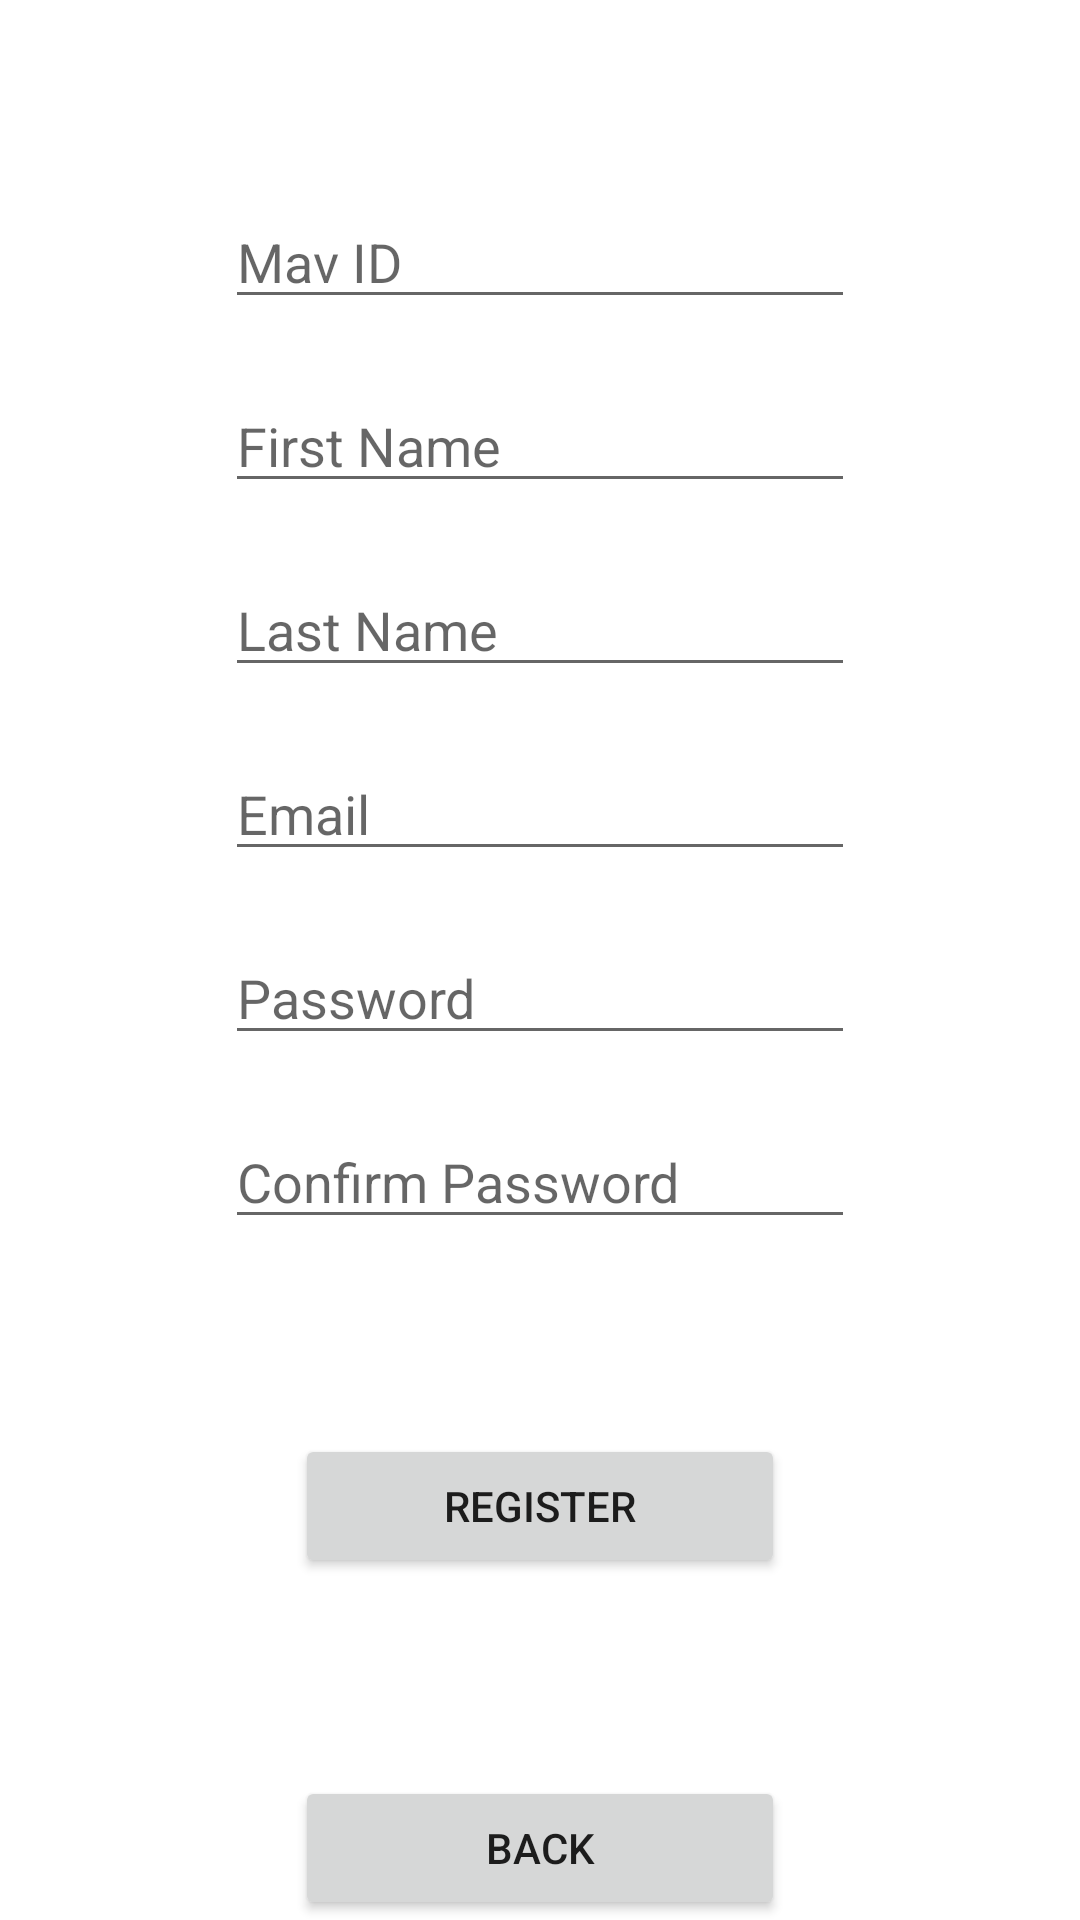

Write the Android layout XML for this screen, with the resource values it uses.
<!-- AndroidManifest.xml: application theme Theme.CSE3310DefaultProject -->
<!-- res/layout/activity_registration.xml -->
<?xml version="1.0" encoding="utf-8"?>
<RelativeLayout xmlns:android="http://schemas.android.com/apk/res/android"
    xmlns:app="http://schemas.android.com/apk/res-auto"
    xmlns:tools="http://schemas.android.com/tools"
    android:layout_width="match_parent"
    android:layout_height="match_parent"
    tools:context=".MainActivity">


    <EditText
        android:id="@+id/et_username"
        android:layout_width="wrap_content"
        android:layout_height="wrap_content"
        android:layout_alignParentTop="true"
        android:layout_centerHorizontal="true"
        android:layout_marginTop="65dp"
        android:ems="10"
        android:inputType="text"
        android:hint="Mav ID"/>

    <EditText
        android:id="@+id/et_firstname"
        android:layout_width="wrap_content"
        android:layout_height="wrap_content"
        android:layout_centerHorizontal="true"
        android:layout_marginTop="20dp"
        android:ems="10"
        android:layout_below="@+id/et_username"
        android:inputType="text"
        android:hint="First Name"/>

    <EditText
        android:id="@+id/et_lastname"
        android:layout_width="wrap_content"
        android:layout_height="wrap_content"
        android:layout_centerHorizontal="true"
        android:layout_marginTop="20dp"
        android:ems="10"
        android:layout_below="@+id/et_firstname"
        android:inputType="text"
        android:hint="Last Name"/>

    <EditText
        android:id="@+id/et_email"
        android:layout_width="wrap_content"
        android:layout_height="wrap_content"
        android:layout_centerHorizontal="true"
        android:layout_marginTop="20dp"
        android:ems="10"
        android:layout_below="@+id/et_lastname"
        android:inputType="text"
        android:hint="Email"/>

    <EditText
        android:id="@+id/et_password"
        android:layout_width="wrap_content"
        android:layout_height="wrap_content"
        android:layout_centerHorizontal="true"
        android:layout_marginTop="20dp"
        android:ems="10"
        android:layout_below="@+id/et_email"
        android:inputType="textPassword"
        android:hint="Password"/>

    <EditText
        android:id="@+id/et_cpassword"
        android:layout_width="wrap_content"
        android:layout_height="wrap_content"
        android:layout_centerHorizontal="true"
        android:layout_marginTop="20dp"
        android:ems="10"
        android:layout_below="@+id/et_password"
        android:inputType="textPassword"
        android:hint="Confirm Password"/>

    <Button
        android:id="@+id/btn_register"
        android:layout_width="wrap_content"
        android:layout_height="wrap_content"
        android:layout_centerHorizontal="true"
        android:layout_marginTop="65dp"
        android:ems="10"
        android:text="Register"
        android:layout_below="@+id/et_cpassword" />

    <Button
        android:id="@+id/btn_login"
        android:layout_width="wrap_content"
        android:layout_height="wrap_content"
        android:layout_centerHorizontal="true"
        android:ems="10"
        android:text="Back"
        android:layout_alignParentBottom="true"/>

</RelativeLayout>
<!-- resources referenced by this layout -->
<resources>
  <style name="Theme.CSE3310DefaultProject" parent="Theme.MaterialComponents.DayNight.DarkActionBar">
          
          <item name="colorPrimary">@color/purple_500</item>
          <item name="colorPrimaryVariant">@color/purple_700</item>
          <item name="colorOnPrimary">@color/white</item>
          
          <item name="colorSecondary">@color/teal_200</item>
          <item name="colorSecondaryVariant">@color/teal_700</item>
          <item name="colorOnSecondary">@color/black</item>
          
          <item name="android:statusBarColor" tools:targetApi="l">?attr/colorPrimaryVariant</item>
          
  
      </style>
  <!-- not gathered from this repository: default colours our renderer supplied (Android Studio template values) -->
  <color name="purple_500">#FF6200EE</color>
  <color name="purple_700">#FF3700B3</color>
  <color name="teal_200">#FF03DAC5</color>
  <color name="teal_700">#FF018786</color>
  <color name="black">#FF000000</color>
  <color name="white">#FFFFFFFF</color>
</resources>
